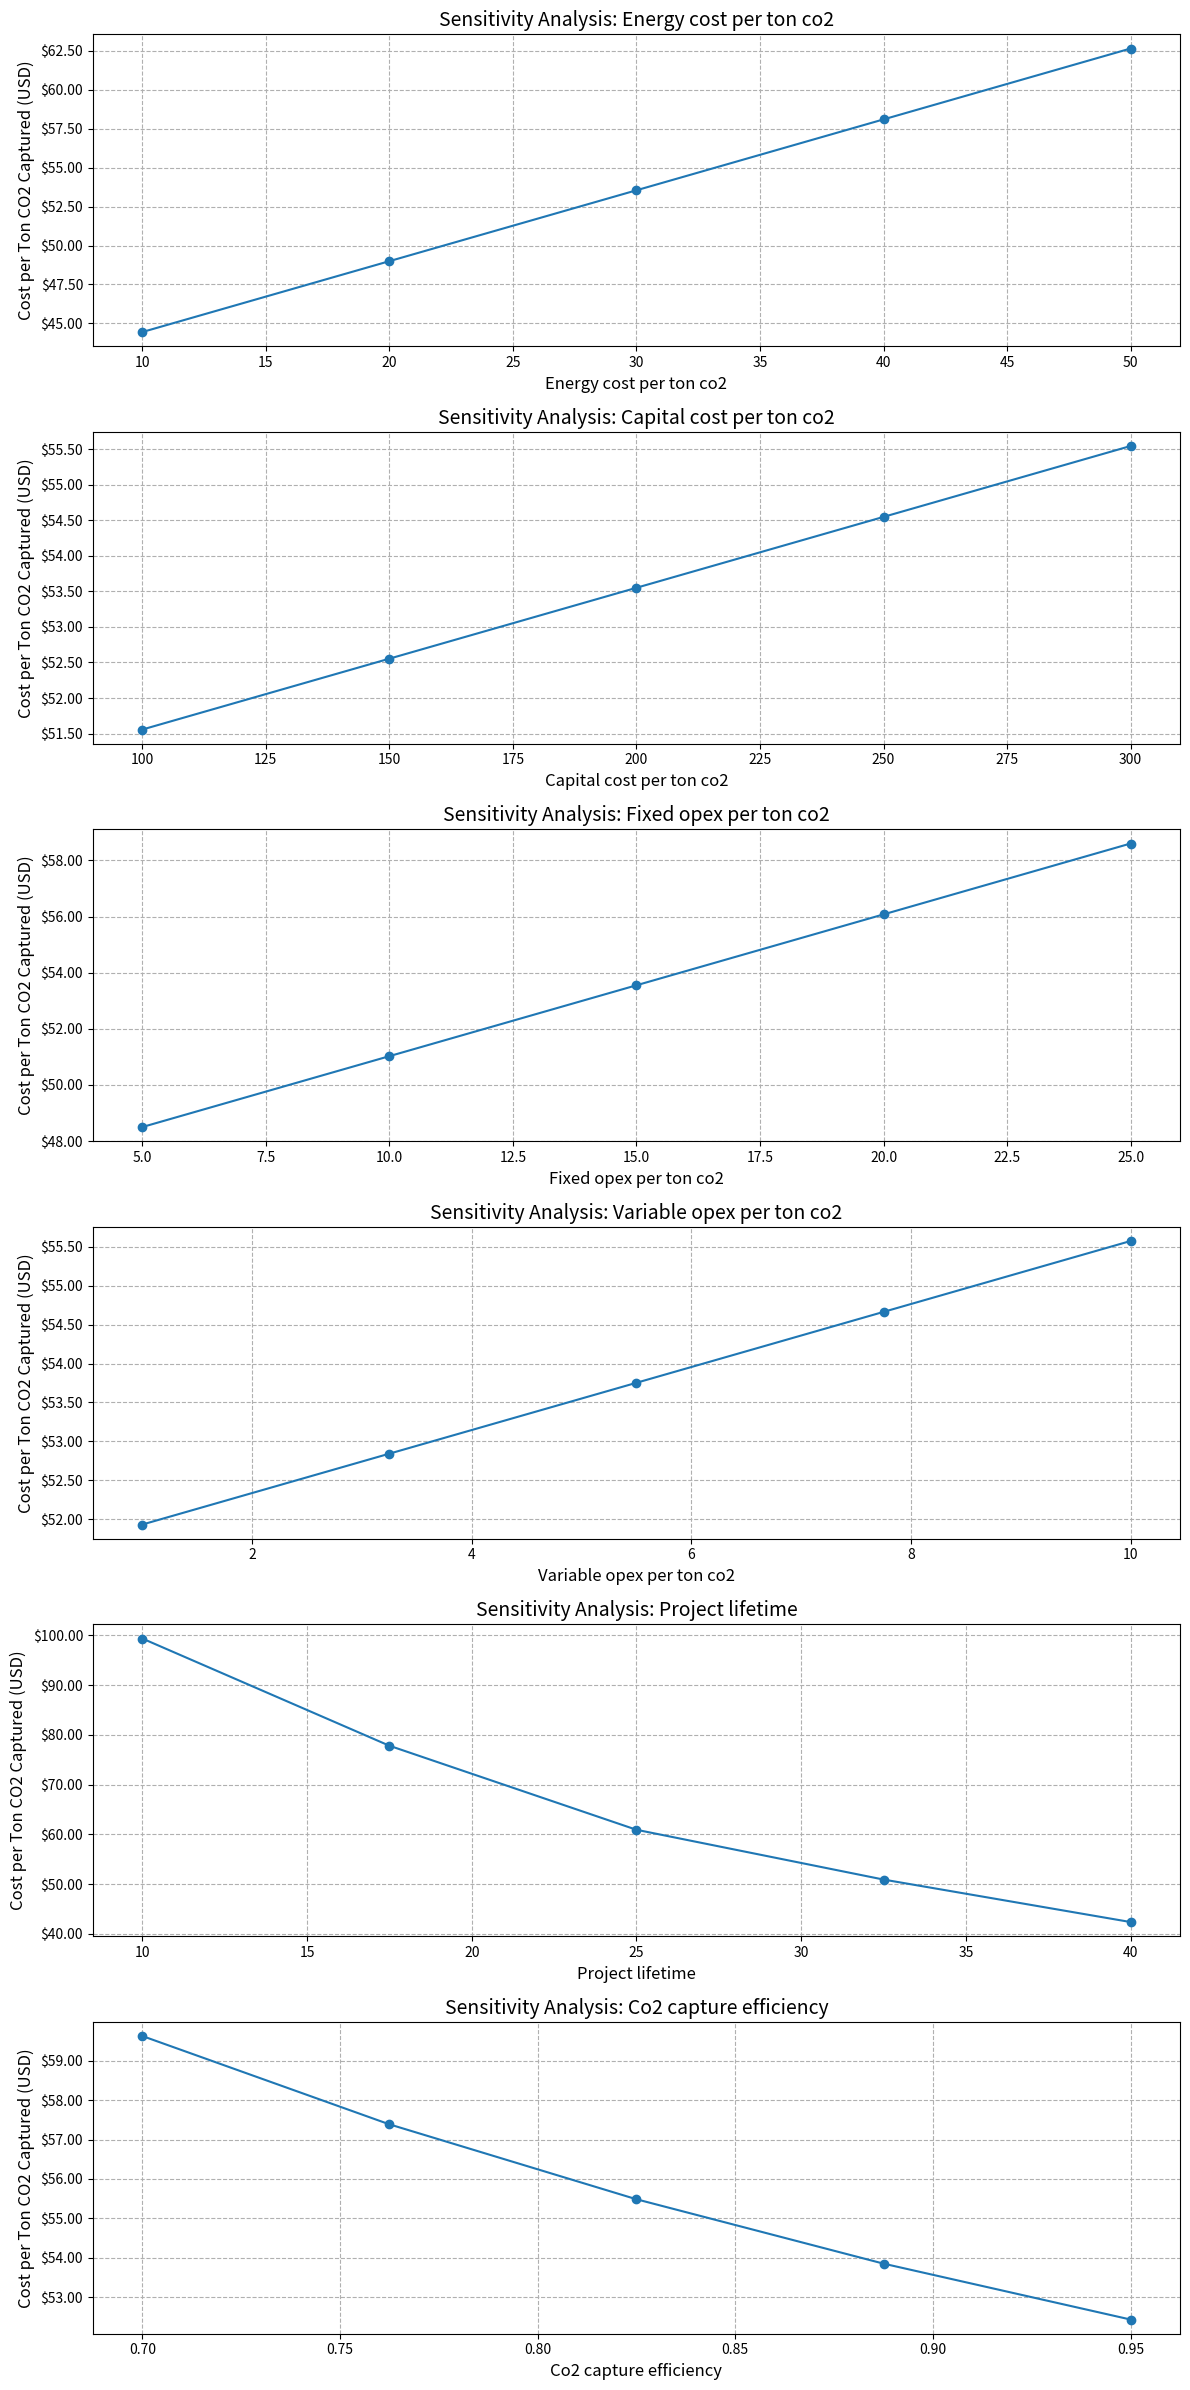

The matplotlib source for this figure:
import matplotlib.pyplot as plt
import numpy as np

class CO2CaptureCostCalculator:
    def __init__(self, co2_captured_per_year, energy_cost_per_ton_co2, capital_cost_per_ton_co2,
                 fixed_opex_per_ton_co2, variable_opex_per_ton_co2, project_lifetime,
                 co2_capture_efficiency, discount_rate=0.05, inflation_rate=0.02,
                 capture_technology='post_combustion'):

        # --- Thorough Input Validation ---
        if not (50000 <= co2_captured_per_year <= 5000000):
            raise ValueError("CO2 captured per year is unrealistic. Should be between 50,000 and 5,000,000 tons.")
        if not (10 <= energy_cost_per_ton_co2 <= 600):
            raise ValueError("Energy cost per ton of CO2 is outside the expected range (10-600 USD).")
        if not (50 <= capital_cost_per_ton_co2 <= 300):
            raise ValueError("Capital cost per ton of CO2 is outside the expected range (50-300 USD).")
        if not (5 <= fixed_opex_per_ton_co2 <= 25):
            raise ValueError("Fixed operating expense (OPEX) per ton of CO2 is outside the expected range (5-25 USD).")
        if not (1 <= variable_opex_per_ton_co2 <= 10):
            raise ValueError("Variable operating expense (OPEX) per ton of CO2 is outside the expected range (1-10 USD).")
        if not (10 <= project_lifetime <= 40):  # Typical lifetime for industrial projects
            raise ValueError("Project lifetime is unrealistic. Should be between 10 and 40 years.")
        if not (0.7 <= co2_capture_efficiency <= 0.95):
            raise ValueError("CO2 capture efficiency is unrealistic. Should be between 0.7 and 0.95.")
        
        # --- Store Validated Input Parameters ---
        self.co2_captured_per_year = co2_captured_per_year
        self.energy_cost_per_ton_co2 = energy_cost_per_ton_co2
        self.capital_cost_per_ton_co2 = capital_cost_per_ton_co2
        self.fixed_opex_per_ton_co2 = fixed_opex_per_ton_co2
        self.variable_opex_per_ton_co2 = variable_opex_per_ton_co2
        self.project_lifetime = project_lifetime
        self.co2_capture_efficiency = co2_capture_efficiency
        self.discount_rate = discount_rate
        self.inflation_rate = inflation_rate
        self.capture_technology = capture_technology


    def calculate_total_cost_and_co2_captured(self):
        years = np.arange(self.project_lifetime)
        discount_factors = 1 / (1 + self.discount_rate) ** years
        inflation_factors = (1 + self.inflation_rate) ** years

        # --- Calculate Costs Per Year (with Degradation & Maintenance) ---
        annual_energy_cost = (self.co2_captured_per_year * self.energy_cost_per_ton_co2 
                              * (1 + 0.01 * years))  # 1% annual degradation
        annual_fixed_opex = (self.fixed_opex_per_ton_co2 * self.co2_captured_per_year 
                             * (1 + 0.02 * years))  # 2% annual maintenance
        annual_variable_opex = self.variable_opex_per_ton_co2 * self.co2_captured_per_year

        annual_costs = annual_energy_cost + annual_fixed_opex + annual_variable_opex

        # Apply Discounting and Inflation to Yearly Costs
        discounted_costs = annual_costs * discount_factors * inflation_factors
        total_operational_cost = discounted_costs.sum()

        total_capital_cost = self.co2_captured_per_year * self.capital_cost_per_ton_co2
        total_cost = total_capital_cost + total_operational_cost

        # Total CO2 captured over the project lifetime, considering capture efficiency
        total_co2_captured = (self.co2_captured_per_year * self.project_lifetime 
                             * self.co2_capture_efficiency)

        return total_cost, total_co2_captured

    def calculate_cost_per_ton_co2(self):
        """
        Calculate the cost per ton of CO2 captured.
        """
        total_cost, total_co2_captured = self.calculate_total_cost_and_co2_captured()
        
        if total_co2_captured == 0:
            raise ValueError("Total CO2 captured cannot be zero. Please check your inputs.")

        cost_per_ton_co2 = total_cost / total_co2_captured 
        return cost_per_ton_co2

class CO2SensitivityAnalysis:
    """
    A class for conducting sensitivity analysis on CO2 capture project parameters. 
    This analysis helps understand how changes in key inputs affect the project's 
    economic viability.
    """
    
    def __init__(self, calculator, co2_sale_price_per_ton=50, 
                 co2_sale_percentage=0.8, carbon_tax=100, tax_credit_percentage=0.2, learning_rate=0.10, carbon_tax_threshold=100000):
        self.calculator = calculator

        # --- Store Additional Parameters for Realism ---
        self.co2_sale_price_per_ton = co2_sale_price_per_ton
        self.co2_sale_percentage = co2_sale_percentage
        self.carbon_tax = carbon_tax
        self.tax_credit_percentage = tax_credit_percentage
        self.learning_rate = learning_rate
        self.carbon_tax_threshold = carbon_tax_threshold

    def analyze_parameter(self, parameters, range_values):
        """
        Analyzes the impact of changing parameters on the levelized cost of CO2.
        """

        original_values = {param: getattr(self, param) if hasattr(self, param) else getattr(self.calculator, param) for param in parameters}
        results = {param: [] for param in parameters}

        try:
            for param, values in zip(parameters, range_values):
                for value in values:
                    if hasattr(self, param):
                        setattr(self, param, value)
                    else:
                        setattr(self.calculator, param, value)
                    lco2 = self.calculate_levelized_cost_of_co2()
                    results[param].append(lco2)

                # Reset the parameter to its original value
                setattr(self, param, original_values[param]) if hasattr(self, param) else setattr(self.calculator, param, original_values[param]) 

        except Exception as e:
            print(f"Error occurred during analysis: {e}")

        # Ensure all parameters are reset to their original values
        finally:
            for param in parameters:
                setattr(self, param, original_values[param]) if hasattr(self, param) else setattr(self.calculator, param, original_values[param]) 
            
        return results

    @staticmethod
    def plot_results(parameters, range_values, results, title="Sensitivity Analysis"):
        """
        Creates a plot to visualize the results of the sensitivity analysis.
        """
        fig, axes = plt.subplots(len(parameters), 1, figsize=(12, 4 * len(parameters)))

        if len(parameters) == 1:
            axes = [axes]

        for ax, param, values, result in zip(axes, parameters, range_values, results.values()):
            ax.plot(values, result, marker='o', linestyle='-')
            ax.set_xlabel(param.replace('_', ' ').capitalize(), fontsize=12)
            ax.set_ylabel('Cost per Ton CO2 Captured (USD)', fontsize=12)
            ax.set_title(f"Sensitivity Analysis: {param.replace('_', ' ').capitalize()}", fontsize=14)
            ax.grid(True, linestyle='--')
            formatter = plt.FuncFormatter(lambda x, pos: f'${x:.2f}')
            ax.yaxis.set_major_formatter(formatter)

        plt.tight_layout()
        plt.show()

    def calculate_levelized_cost_of_co2(self):
        """
        Calculates the Levelized Cost of CO2 (LCO2) over the project lifetime, considering:
        - Potential CO2 sales revenue
        - Carbon tax or incentives
        - Tax credits
        - Learning curve effects on variable costs
        """
        years = np.arange(self.calculator.project_lifetime)
        discount_factors = 1 / (1 + self.calculator.discount_rate) ** years

        total_cost, total_co2_captured = self.calculator.calculate_total_cost_and_co2_captured()
        annual_co2_captured = total_co2_captured / self.calculator.project_lifetime

        # --- Cost and Revenue Calculations ---
        annual_costs = total_cost / self.calculator.project_lifetime
        annual_revenue = annual_co2_captured * self.co2_sale_price_per_ton * self.co2_sale_percentage
        annual_tax = max(0, annual_co2_captured - self.carbon_tax_threshold) * self.carbon_tax
        tax_credit = self.calculator.capital_cost_per_ton_co2 * self.calculator.co2_captured_per_year * self.tax_credit_percentage

        # --- Apply Learning Curve ---
        cumulative_co2_captured = np.cumsum(annual_co2_captured)
        annual_variable_opex_learning = self.calculator.variable_opex_per_ton_co2 * (cumulative_co2_captured / self.calculator.co2_captured_per_year) ** (-self.learning_rate)

        # --- Discounted Cash Flow Analysis ---
        net_annual_costs = (annual_costs - annual_revenue + annual_tax - annual_variable_opex_learning)
        discounted_annual_costs = net_annual_costs * discount_factors

        levelized_cost_of_co2 = discounted_annual_costs.sum() / total_co2_captured

        return levelized_cost_of_co2

# --- Usage Example ---
calculator = CO2CaptureCostCalculator(co2_captured_per_year=1000000, energy_cost_per_ton_co2=30,
                                      capital_cost_per_ton_co2=200, fixed_opex_per_ton_co2=15,
                                      variable_opex_per_ton_co2=5, project_lifetime=30, co2_capture_efficiency=0.9)

sensitivity_analysis = CO2SensitivityAnalysis(calculator)

parameters = ['energy_cost_per_ton_co2', 'capital_cost_per_ton_co2', 'fixed_opex_per_ton_co2', 
              'variable_opex_per_ton_co2', 'project_lifetime', 'co2_capture_efficiency']
range_values = [np.linspace(10, 50, 5), np.linspace(100, 300, 5), np.linspace(5, 25, 5), 
                np.linspace(1, 10, 5), np.linspace(10, 40, 5), np.linspace(0.7, 0.95, 5)]

results = sensitivity_analysis.analyze_parameter(parameters, range_values)
sensitivity_analysis.plot_results(parameters, range_values, results)
